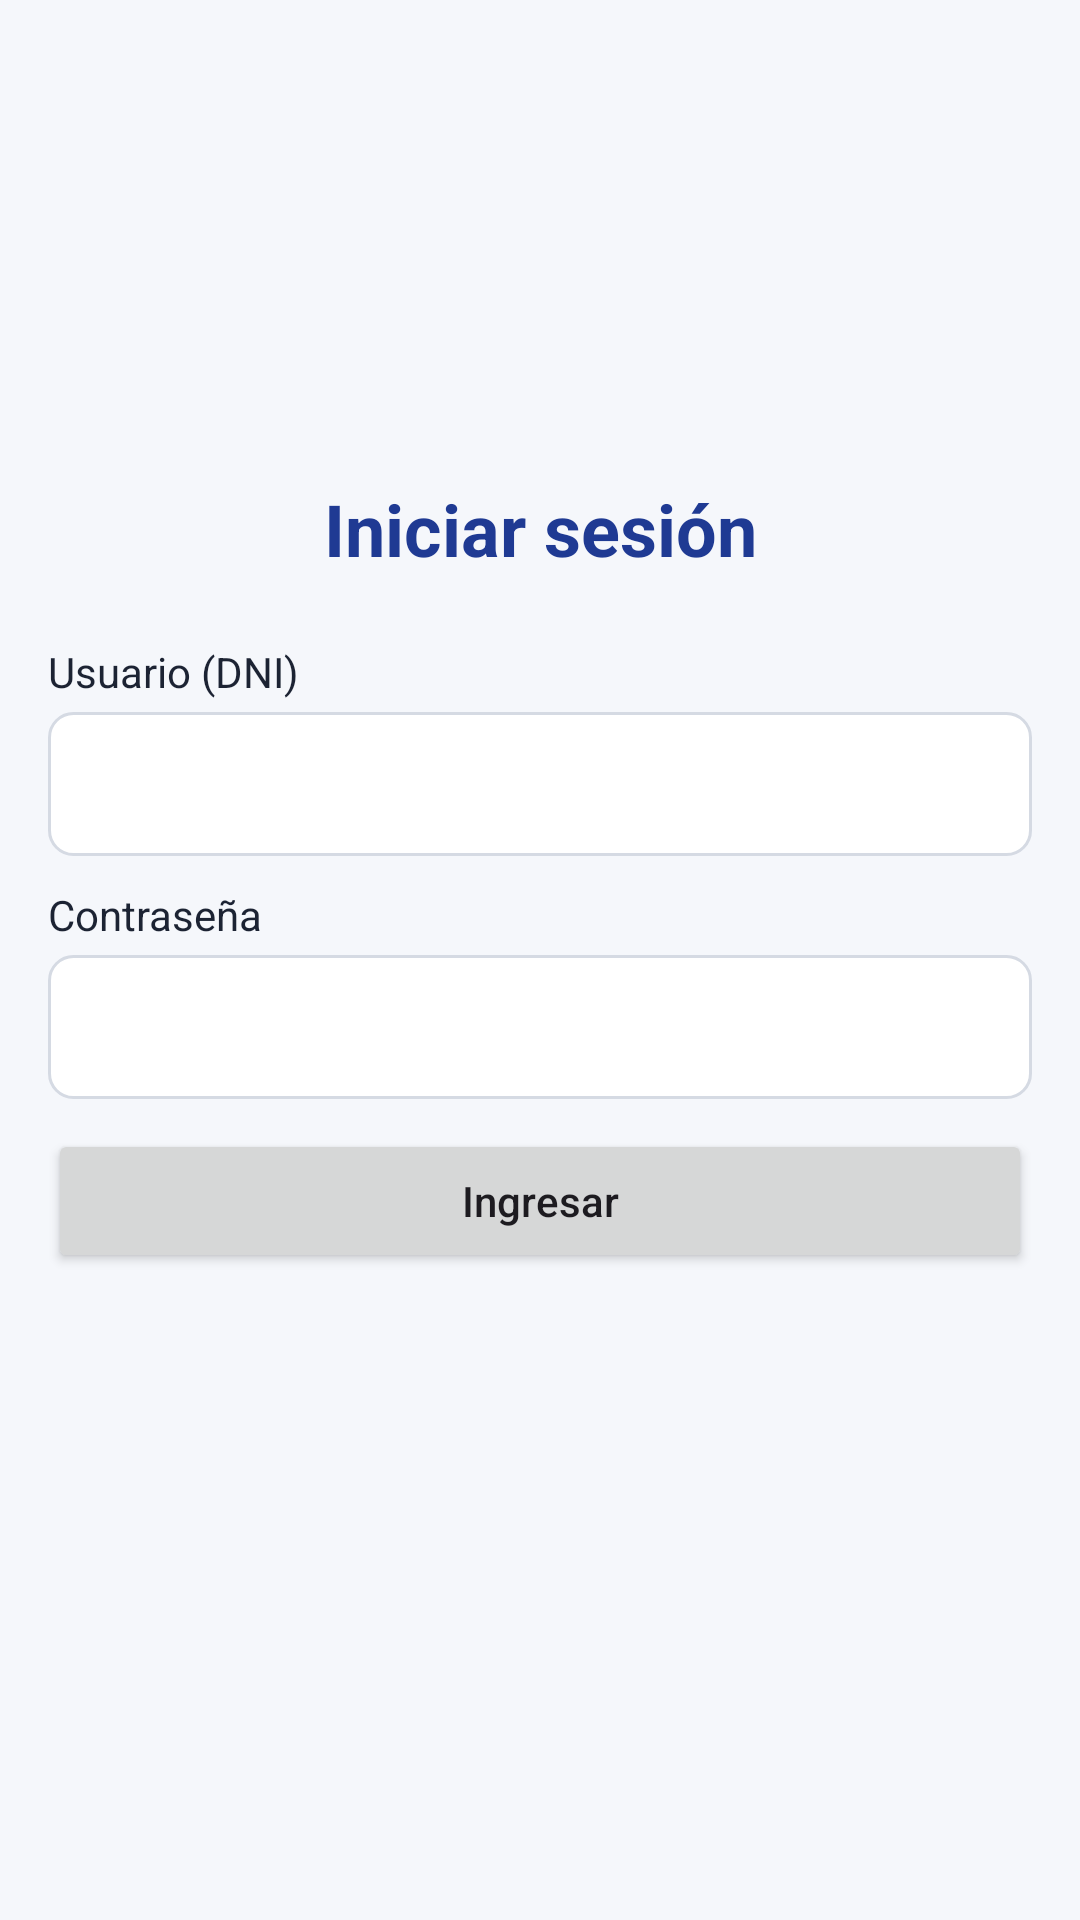

The Android layout XML behind this screen, and the referenced resources:
<!-- AndroidManifest.xml: application theme Theme.Institucion -->
<!-- res/layout/activity_main.xml -->
<?xml version="1.0" encoding="utf-8"?>
<ScrollView xmlns:android="http://schemas.android.com/apk/res/android"
    xmlns:app="http://schemas.android.com/apk/res-auto"
    xmlns:tools="http://schemas.android.com/tools"
    android:id="@+id/main"
    android:layout_width="match_parent"
    android:layout_height="match_parent"
    android:fillViewport="true"
    android:background="@color/fondo"
    tools:context=".MainActivity">

    <LinearLayout
        android:layout_width="match_parent"
        android:layout_height="wrap_content"
        android:orientation="vertical"
        android:padding="@dimen/margen">

        <ImageView
            android:layout_width="120dp"
            android:layout_height="120dp"
            android:layout_gravity="center"
            android:layout_marginTop="24dp"
            android:contentDescription="@string/app_name"
            android:src="@mipmap/ic_launcher_round" />

        <TextView
            android:layout_width="match_parent"
            android:layout_height="wrap_content"
            android:gravity="center"
            android:text="@string/titulo_login"
            android:textColor="@color/colorPrimary"
            android:textSize="@dimen/titulo"
            android:textStyle="bold"
            android:layout_marginBottom="12dp" />

        <TextView
            android:layout_width="match_parent"
            android:layout_height="wrap_content"
            android:layout_marginTop="10dp"
            android:text="@string/usuario"
            android:textColor="@color/texto" />
        <EditText
            android:id="@+id/edUsuario"
            android:layout_width="match_parent"
            android:layout_height="48dp"
            android:layout_marginTop="4dp"
            android:background="@drawable/bg_campo"
            android:paddingStart="12dp"
            android:paddingEnd="12dp"
            android:inputType="text"
            android:maxLines="1" />

        <TextView
            android:layout_width="match_parent"
            android:layout_height="wrap_content"
            android:layout_marginTop="10dp"
            android:text="@string/clave"
            android:textColor="@color/texto" />
        <EditText
            android:id="@+id/edClave"
            android:layout_width="match_parent"
            android:layout_height="48dp"
            android:layout_marginTop="4dp"
            android:background="@drawable/bg_campo"
            android:paddingStart="12dp"
            android:paddingEnd="12dp"
            android:inputType="textPassword"
            android:maxLines="1" />

        <Button
            android:id="@+id/btnIngresar"
            android:layout_width="match_parent"
            android:layout_height="wrap_content"
            android:layout_marginTop="10dp"
            android:text="@string/ingresar"
            android:textAllCaps="false" />

    </LinearLayout>
</ScrollView>
<!-- resources referenced by this layout -->
<resources>
  <color name="colorPrimary">#1F3A93</color>
  <color name="fondo">#F5F7FB</color>
  <color name="texto">#1C2333</color>
  <dimen name="margen">16dp</dimen>
  <dimen name="titulo">24sp</dimen>
  <!-- drawable bg_campo (drawable) -->
  <?xml version="1.0" encoding="utf-8"?>
  <shape xmlns:android="http://schemas.android.com/apk/res/android" android:shape="rectangle">
      <solid android:color="@color/white" />
      <stroke android:width="1dp" android:color="@color/borde" />
      <corners android:radius="8dp" />
  </shape>
  <string name="app_name">Institución</string>
  <string name="clave">Contraseña</string>
  <string name="ingresar">Ingresar</string>
  <string name="titulo_login">Iniciar sesión</string>
  <string name="usuario">Usuario (DNI)</string>
  <style name="Theme.Institucion" parent="Base.Theme.Institucion" />
  <color name="white">#FFFFFFFF</color>
  <color name="borde">#D5DAE3</color>
  <style name="Base.Theme.Institucion" parent="Theme.Material3.Light.NoActionBar">
          <item name="colorPrimary">@color/colorPrimary</item>
          <item name="colorPrimaryDark">@color/colorPrimaryDark</item>
          <item name="colorSecondary">@color/colorAccent</item>
          <item name="android:windowBackground">@color/fondo</item>
      </style>
  <color name="colorPrimaryDark">#14275F</color>
  <color name="colorAccent">#F2B705</color>
</resources>
